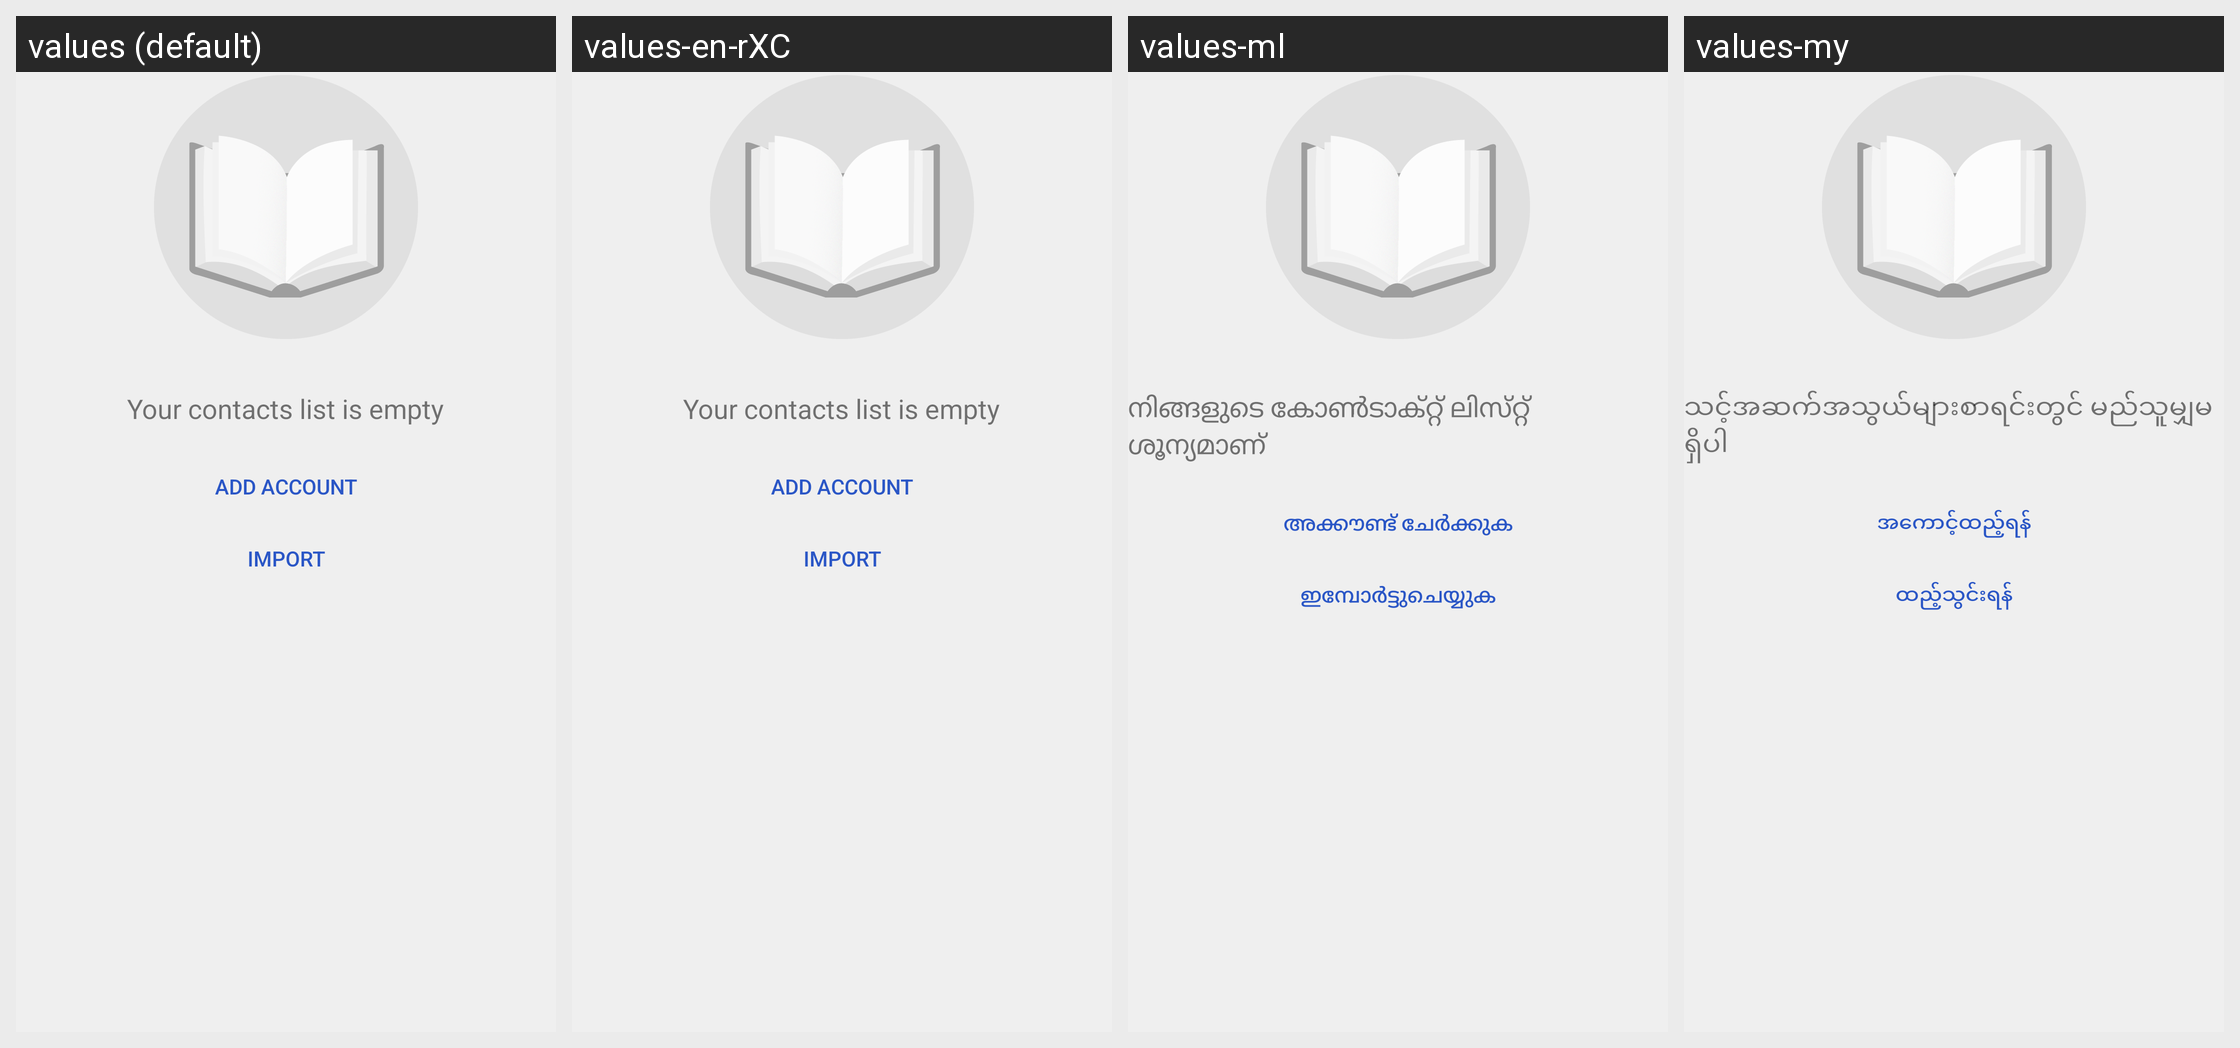

For this localized Android screen grid, give each drawn string resource with its value in every locale shown.
Android screen res/layout/contacts_unavailable_fragment.xml rendered under 4 locales, left to right: values (default), values-en-rXC, values-ml, values-my. Device: Nexus 5 (rendered at 1080×1920; each locale shown at half size, 540×960, under a caption strip naming it); theme Theme.MaterialComponents.DayNight.NoActionBar.
Other locales in the repository, not shown: values-af, values-am, values-ar, values-as, values-az, values-be, values-bg, values-bn, values-bs, values-ca, values-cs, values-da, values-de, values-el, values-en-rAU, values-en-rCA, values-en-rIN, values-es, values-es-rUS, values-et, values-eu, values-fa, values-fi, values-fr, values-fr-rCA, values-gl, values-gu, values-hi, values-hr, values-hu, values-hy, values-in, values-is, values-it, values-iw, values-ja, values-ka, values-kk, values-km, values-kn, values-ko, values-ky, values-lo, values-lt, values-lv, values-mk, values-mn, values-mr, values-ms, values-nb, values-ne, values-nl, values-or, values-pa, values-pl, values-pt, values-pt-rBR, values-pt-rPT, values-ro, values-ru, values-si, values-sk, values-sl, values-sq, values-sr, values-sv, values-sw, values-ta, values-te, values-th, values-tl, values-tr, values-uk, values-ur, values-uz, values-vi, values-zh-rCN, values-zh-rHK, values-zh-rTW, values-zu.
Strings drawn on this screen, with the default value and each locale's value (text and hints the layout hard-codes, and strings that could not be matched under every locale, appear in the picture but are not listed):

noContacts
  values: Your contacts list is empty
  values-en-rXC: ‎‏‎‎‎‎‎‏‎‏‏‏‎‎‎‎‎‎‏‎‎‎‏‎‎‏‏‏‏‏‏‏‎‏‎‏‎‏‎‎‎‎‎‏‏‏‎‏‎‎‎‏‎‏‏‎‏‎‎‏‎‎‎‎‏‎‎‎‏‎‏‎‎‎‎‏‎‏‏‏‎‎‎‏‏‎‏‏‏‏‏‎‎‏‎‎Your contacts list is empty‎‏‎‎‏‎
  values-ml: നിങ്ങളുടെ കോൺടാക്‌റ്റ് ലിസ്‌റ്റ് ശൂന്യമാണ്
  values-my: သင့်အဆက်အသွယ်များစာရင်းတွင် မည်သူမျှမရှိပါ

contacts_unavailable_add_account
  values: Add account
  values-en-rXC: ‎‏‎‎‎‎‎‏‎‏‏‏‎‎‎‎‎‎‏‎‎‎‏‎‎‏‏‏‏‏‏‏‏‏‎‎‏‎‎‎‎‎‎‏‏‏‎‏‏‎‎‎‎‎‏‏‎‏‎‎‏‎‎‎‎‏‏‏‏‏‎‎‏‏‏‎‎‏‎‏‎‏‎‏‏‏‎‏‎‎‎‏‏‏‏‎‎Add account‎‏‎‎‏‎
  values-ml: അക്കൗണ്ട് ചേർക്കുക
  values-my: အကောင့်ထည့်ရန်

contacts_unavailable_import_contacts
  values: Import
  values-en-rXC: ‎‏‎‎‎‎‎‏‎‏‏‏‎‎‎‎‎‎‏‎‎‎‏‎‎‏‏‏‏‏‏‏‏‏‎‎‎‏‎‎‎‎‏‏‎‎‏‎‏‎‏‎‏‏‎‏‎‏‏‏‏‎‎‎‎‏‏‎‏‎‏‎‏‏‎‎‏‏‎‎‏‎‎‎‏‏‏‎‏‏‏‏‎‏‏‎‎Import‎‏‎‎‏‎
  values-ml: ഇമ്പോർട്ടുചെയ്യുക
  values-my: ထည့်သွင်းရန်
